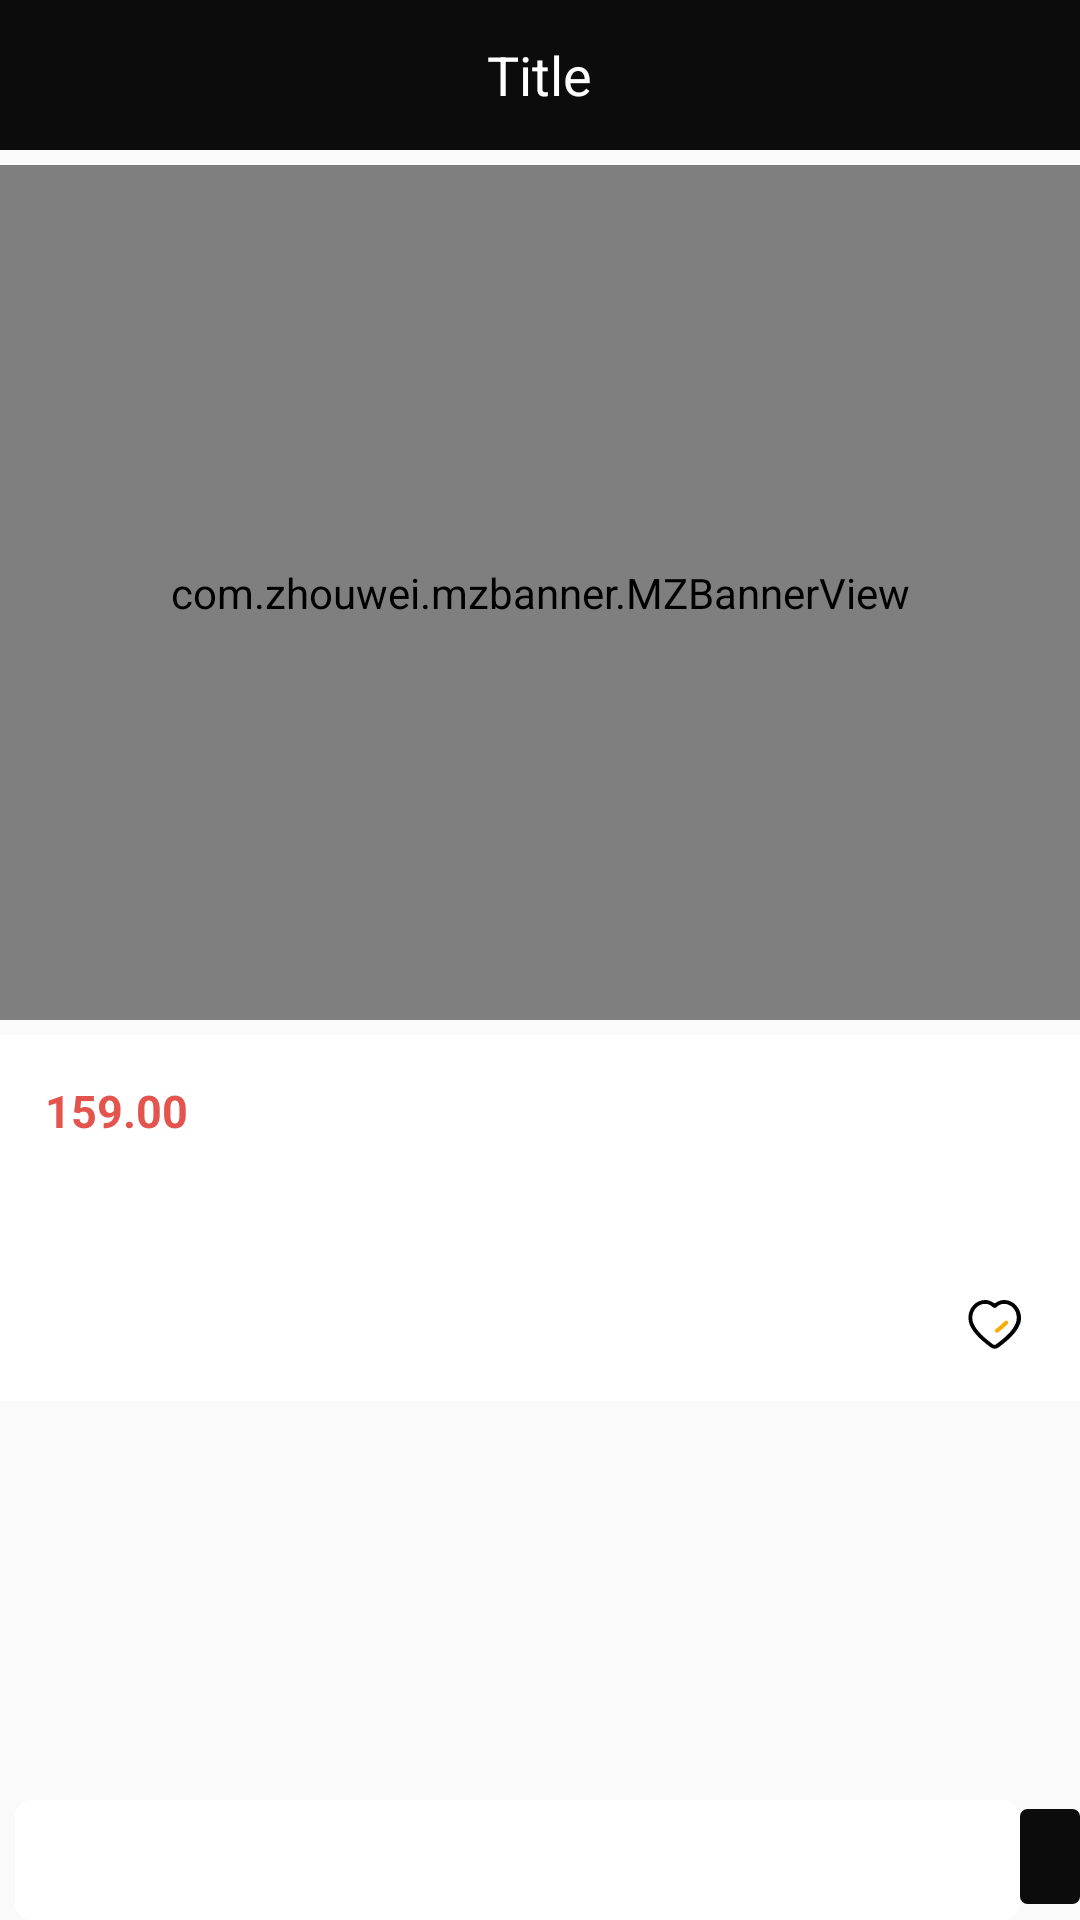

Here is an Android app screen rendered from its layout file. Give the layout XML and the strings, colors and styles it references.
<!-- AndroidManifest.xml: application theme AppTheme -->
<!-- res/layout/activity_product_detail.xml -->
<?xml version="1.0" encoding="utf-8"?>

<RelativeLayout xmlns:android="http://schemas.android.com/apk/res/android"
    android:layout_width="match_parent"
    android:layout_height="match_parent">

    <androidx.core.widget.NestedScrollView xmlns:android="http://schemas.android.com/apk/res/android"

        android:layout_width="match_parent"
        android:layout_height="match_parent">

        <LinearLayout xmlns:android="http://schemas.android.com/apk/res/android"
            xmlns:tl="http://schemas.android.com/apk/res-auto"
            android:layout_width="match_parent"
            android:layout_height="match_parent"
            android:orientation="vertical">

            <include layout="@layout/layout_base_title" />

            <com.zhouwei.mzbanner.MZBannerView
                android:id="@+id/mzbanner"
                android:layout_width="match_parent"
                android:layout_height="285dp"
                android:layout_marginTop="@dimen/margin_size_5"
                tl:canLoop="true"
                tl:indicatorAlign="center"
                tl:middle_page_cover="true"
                tl:open_mz_mode="false" />

            <LinearLayout
                android:layout_width="match_parent"
                android:layout_height="wrap_content"
                android:layout_marginTop="@dimen/margin_size_5"
                android:background="@color/white"
                android:orientation="vertical">

                <LinearLayout
                    android:layout_width="match_parent"
                    android:layout_height="wrap_content"
                    android:orientation="horizontal">

                    <TextView
                        android:id="@+id/tv_price"
                        android:layout_width="0dp"
                        android:layout_height="wrap_content"
                        android:layout_marginLeft="@dimen/margin_size_15"
                        android:layout_marginTop="@dimen/margin_size_15"
                        android:layout_marginBottom="@dimen/margin_size_15"
                        android:layout_weight="1"
                        android:text="159.00"
                        android:textColor="@color/redselect"
                        android:textSize="@dimen/text_size_30"
                        android:textStyle="bold" />

                    <TextView
                        android:id="@+id/tv_xiaoliang"
                        android:layout_width="wrap_content"
                        android:layout_height="wrap_content"
                        android:layout_marginLeft="@dimen/margin_size_15"
                        android:layout_marginTop="@dimen/margin_size_15"
                        android:layout_marginRight="@dimen/margin_size_15"
                        android:layout_marginBottom="@dimen/margin_size_15"
                        android:text=""
                        android:textSize="@dimen/text_size_28"></TextView>
                </LinearLayout>

                <TextView
                    android:id="@+id/tv_desc"
                    android:layout_width="match_parent"
                    android:layout_height="wrap_content"
                    android:layout_marginLeft="@dimen/margin_size_15"
                    android:layout_marginBottom="@dimen/margin_size_15"
                    android:text=""
                    android:textColor="@color/text_2a"
                    android:textSize="@dimen/text_size_30"></TextView>

                <TextView
                    android:id="@+id/tv_collect"
                    android:layout_width="wrap_content"
                    android:layout_height="wrap_content"
                    android:layout_gravity="right"
                    android:layout_marginRight="@dimen/margin_size_15"
                    android:layout_marginBottom="@dimen/margin_size_15"
                    android:drawableLeft="@mipmap/icon_collect"
                    android:drawablePadding="3dp"
                    android:text=""
                    android:textColor="@color/text_2a"
                    android:textSize="@dimen/text_size_30" />
            </LinearLayout>

            <androidx.recyclerview.widget.RecyclerView
                android:layout_marginBottom="@dimen/margin_size_50"
                android:id="@+id/recycleView"
                android:layout_width="match_parent"
                android:layout_height="0dp"
                android:layout_weight="1" />


            <LinearLayout
                android:layout_width="match_parent"
                android:layout_height="0dp"
                android:layout_weight="1"
                android:gravity="bottom|center_vertical"
                android:visibility="gone">

                <TextView
                    android:id="@+id/tv_join_shopping_cart"
                    android:layout_width="0dp"
                    android:layout_height="48dp"
                    android:layout_weight="1"
                    android:background="#ffa200"
                    android:gravity="center"
                    android:text=""
                    android:textColor="@color/white"
                    android:textSize="@dimen/text_size_30" />

                <TextView
                    android:id="@+id/tv_pay"
                    android:layout_width="0dp"
                    android:layout_height="48dp"
                    android:layout_weight="1"
                    android:background="@color/colorPrimaryDark"
                    android:gravity="center"
                    android:text=""
                    android:textColor="@color/white"
                    android:textSize="@dimen/text_size_30" />
            </LinearLayout>
        </LinearLayout>

    </androidx.core.widget.NestedScrollView>

    <LinearLayout
        android:layout_alignParentBottom="true"
        android:layout_width="match_parent"
        android:layout_height="wrap_content"
        android:orientation="horizontal">

        <EditText
            android:id="@+id/et_content"
            android:layout_width="0dp"
            android:layout_height="40dp"
            android:layout_marginLeft="@dimen/margin_size_5"
            android:layout_weight="1"
            android:background="@drawable/tv_red_bg_filter_normal"
            android:hint=""
            android:textColor="@color/text_2a"
            android:textColorHint="#B7B7BD"
            android:textSize="13sp" />

        <TextView
            android:id="@+id/tv_release"
            android:layout_width="wrap_content"
            android:layout_height="wrap_content"
            android:layout_marginLeft="@dimen/dp_10"
            android:layout_marginRight="@dimen/dp_10"
            android:background="@drawable/tv_red_bg"
            android:paddingLeft="10dp"
            android:paddingTop="5dp"
            android:paddingRight="10dp"
            android:paddingBottom="@dimen/margin_size_5"
            android:text=""
            android:textColor="@android:color/white"
            android:textSize="@dimen/text_size_32" />
    </LinearLayout>
</RelativeLayout>
<!-- res/layout/layout_base_title.xml (included above) -->
<?xml version="1.0" encoding="utf-8"?>

<LinearLayout xmlns:android="http://schemas.android.com/apk/res/android"
    android:id="@+id/root_title"
    android:layout_width="match_parent"
    android:layout_height="wrap_content"
    android:background="@color/color_0c"
    android:clipToPadding="false"
    android:fitsSystemWindows="true"
    android:orientation="vertical">

    <RelativeLayout
        android:id="@+id/rl_title"
        android:layout_width="match_parent"
        android:layout_height="50dp">

        <TextView
            android:id="@+id/button_backward"
            android:layout_width="wrap_content"
            android:layout_height="wrap_content"
            android:layout_alignParentLeft="true"
            android:layout_centerInParent="true"
            android:drawableLeft="@mipmap/actionbar_icon_back"
            android:drawablePadding="5dp"
            android:gravity="center"
            android:paddingLeft="10dp"
            android:textColor="@color/white"
            android:textSize="20sp"
            android:visibility="gone" />

        <TextView
            android:id="@+id/text_title"
            android:layout_width="wrap_content"
            android:layout_height="wrap_content"
            android:layout_centerInParent="true"
            android:ellipsize="end"
            android:maxEms="10"
            android:paddingTop="10dp"
            android:paddingBottom="10dp"
            android:singleLine="true"
            android:text="Title"
            android:textColor="@color/white"
            android:textSize="18sp"
            android:visibility="visible" />

        <ImageView
            android:id="@+id/inqure_message"
            android:layout_width="25dp"
            android:layout_height="25dp"
            android:layout_alignParentRight="true"
            android:layout_centerInParent="true"
            android:layout_marginRight="10dp"
            android:visibility="gone" />

        <ImageView
            android:id="@+id/left_image"
            android:layout_width="25dp"
            android:layout_height="25dp"
            android:layout_alignParentLeft="true"
            android:layout_centerVertical="true"
            android:layout_marginLeft="16dp"
            android:scaleType="centerInside"
            android:visibility="visible" />
        <LinearLayout
            android:gravity="center"
            android:visibility="gone"
            android:id="@+id/layout_avatar_container"
            android:layout_alignParentLeft="true"
            android:layout_centerVertical="true"
            android:layout_marginLeft="16dp"
            android:background="@drawable/bg_oval_avatar"
            android:layout_width="30dp"
            android:layout_height="30dp">
            <de.hdodenhof.circleimageview.CircleImageView
                android:id="@+id/left_image2"
                android:layout_width="25dp"
                android:layout_height="25dp" />
        </LinearLayout>
        <TextView
            android:id="@+id/title_ensure"
            android:layout_width="wrap_content"
            android:layout_height="wrap_content"
            android:layout_alignParentRight="true"
            android:layout_centerInParent="true"
            android:paddingRight="16dp"
            android:text=""
            android:textColor="#fff"
            android:textSize="16sp"
            android:visibility="gone" />

        <ImageView
            android:id="@+id/iv_search"
            android:layout_width="wrap_content"
            android:layout_height="wrap_content"
            android:layout_alignParentRight="true"
            android:layout_centerInParent="true"
            android:layout_marginRight="58dp"
            android:paddingBottom="5dp"
            android:paddingTop="5dp"
            android:visibility="gone" />

        <ImageView
            android:id="@+id/img_trash"
            android:layout_width="wrap_content"
            android:layout_height="wrap_content"
            android:layout_alignParentRight="true"
            android:layout_centerInParent="true"
            android:paddingBottom="5dp"
            android:paddingLeft="10dp"
            android:paddingRight="18dp"
            android:paddingTop="5dp"
            android:visibility="visible" />
        <View
            android:id="@+id/msg_point"
            android:background="@drawable/shape_red_corner_15"
            android:layout_width="10dp"
            android:layout_marginTop="14dp"
            android:layout_marginRight="14dp"
            android:visibility="gone"
            android:layout_alignParentRight="true"
            android:layout_height="10dp"/>
    </RelativeLayout>
</LinearLayout>
<!-- resources referenced by this layout -->
<resources>
  <color name="colorPrimaryDark">#0c0c0c</color>
  <color name="color_0c">#0c0c0c</color>
  <color name="redselect">#e3544f</color>
  <color name="text_2a">#2A2A2A</color>
  <color name="white">#ffffff</color>
  <dimen name="margin_size_15">15dp</dimen>
  <dimen name="margin_size_5">5dp</dimen>
  <dimen name="margin_size_50">50dp</dimen>
  <dimen name="text_size_28">14sp</dimen>
  <dimen name="text_size_30">15sp</dimen>
  <dimen name="text_size_32">16sp</dimen>
  <!-- drawable bg_oval_avatar (drawable) -->
  <?xml version="1.0" encoding="utf-8"?>
  
  <shape xmlns:android="http://schemas.android.com/apk/res/android"
      android:shape="oval"
      android:useLevel="false">
      
      <solid android:color="#f4f4f4" />
  
      <stroke
          android:width="8dp"
          android:color="#f4f4f4" />
  </shape>
  <!-- drawable shape_red_corner_15 (drawable) -->
  <?xml version="1.0" encoding="utf-8"?>
  
  <shape xmlns:android="http://schemas.android.com/apk/res/android">
      <solid android:color="#545454"/>
      <corners android:radius="5dp"/>
      <stroke android:color="#545454" android:width="1px"/>
  </shape>
  <!-- drawable tv_red_bg (drawable) -->
  <?xml version="1.0" encoding="utf-8"?>
  
  <shape xmlns:android="http://schemas.android.com/apk/res/android"
      android:shape="rectangle">
  
      <solid android:color="@color/color_0c" />
  
      <corners android:radius="2dp" />
      <stroke
          android:width="1dp"
          android:color="@color/color_0c" />
  </shape>
  <!-- drawable tv_red_bg_filter_normal (drawable) -->
  <?xml version="1.0" encoding="utf-8"?>
  
  <shape xmlns:android="http://schemas.android.com/apk/res/android"
      android:shape="rectangle">
  
      <solid android:color="#fff" />
      
      <corners android:radius="5dp" />
      <stroke
          android:width="1dp"
          android:color="#fff" />
  </shape>
  <!-- mipmap icon_collect: png bitmap (mipmap-xxhdpi, 1413 bytes) -->
  <style name="AppTheme" parent="Theme.AppCompat.Light.NoActionBar">
          
          <item name="colorPrimary">@color/colorPrimary</item>
          <item name="colorPrimaryDark">@color/colorPrimaryDark</item>
          <item name="colorAccent">@color/colorAccent</item>
      </style>
  <color name="colorPrimary">#0c0c0c</color>
  <color name="colorAccent">#0c0c0c</color>
</resources>
